The GitHub repository wabsdwa/Arcade-map-recognizer contains a labelled image folder "Arcade-map-recognizer" with 3 categories: Donkey Kong, Galaga, Pac-Man. Examples follow, each with its label.

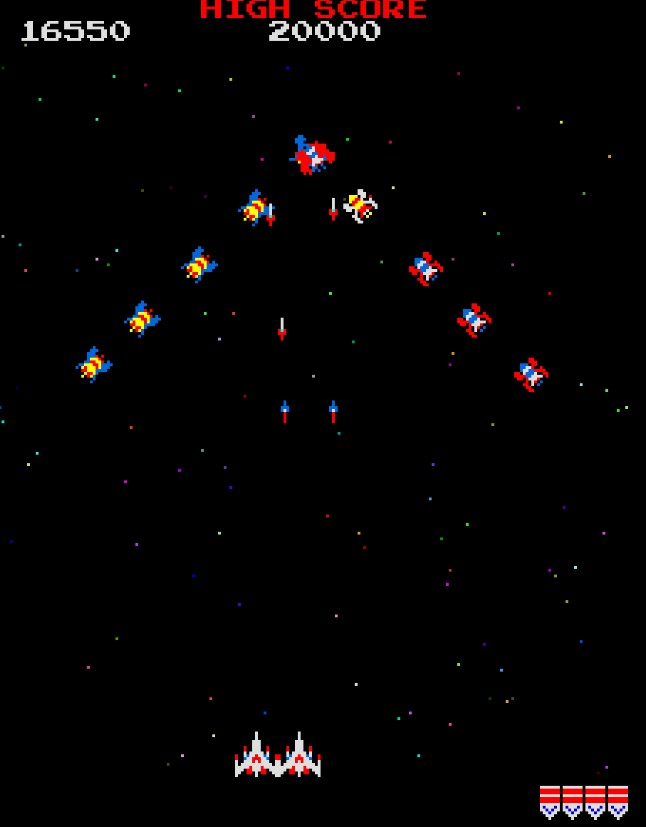
Label: Galaga

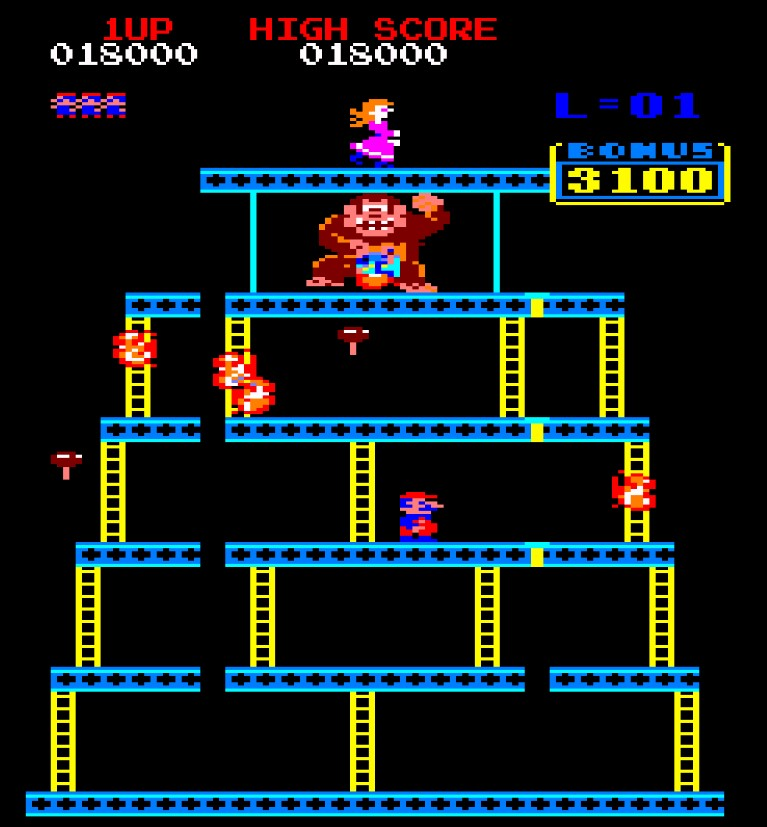
Label: Donkey Kong

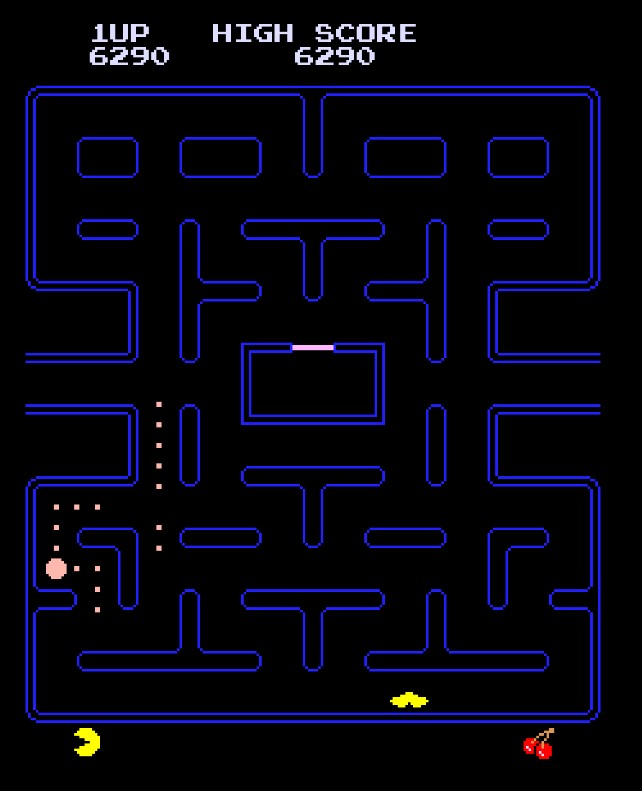
Label: Pac-Man

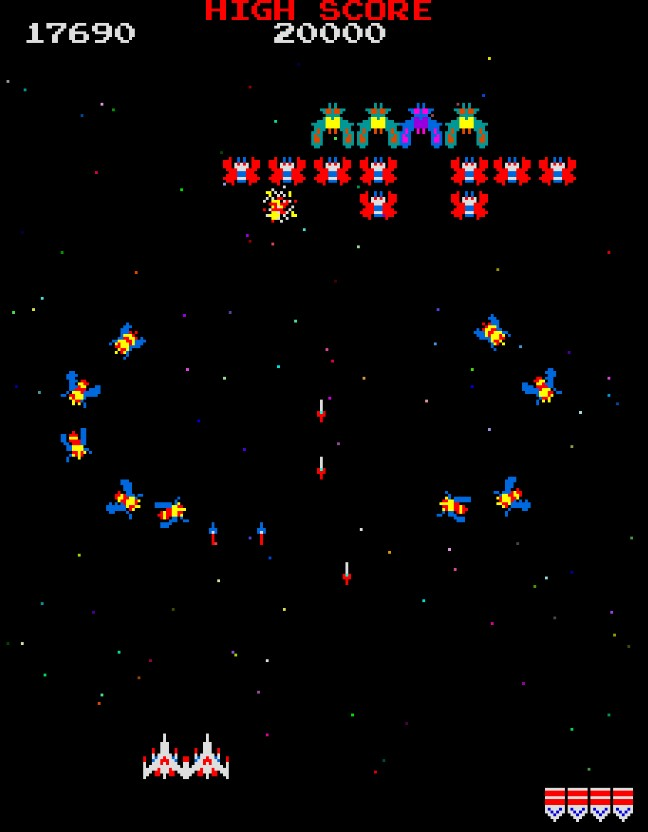
Label: Galaga

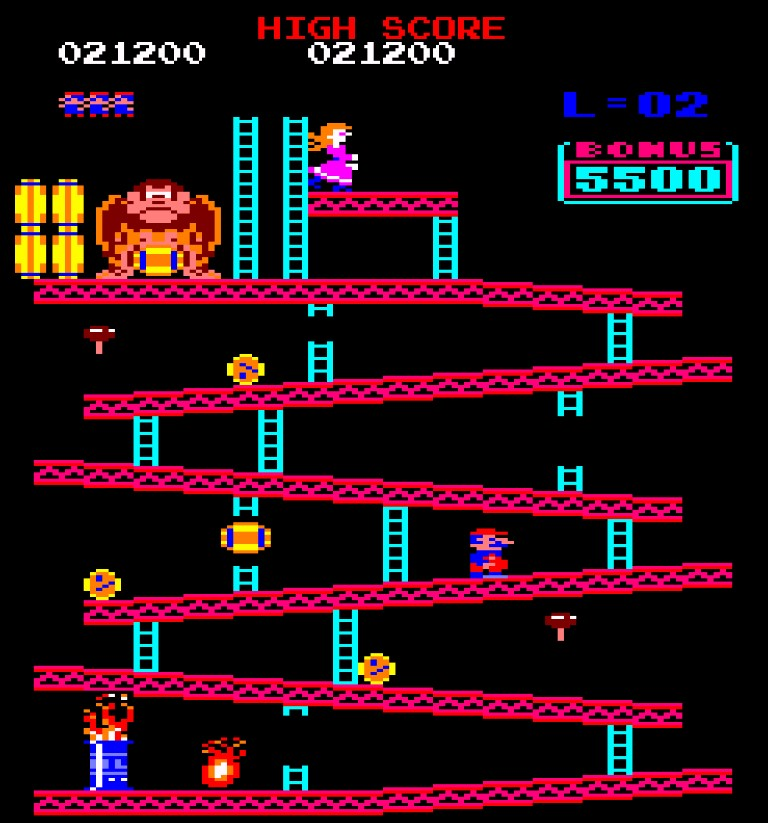
Label: Donkey Kong

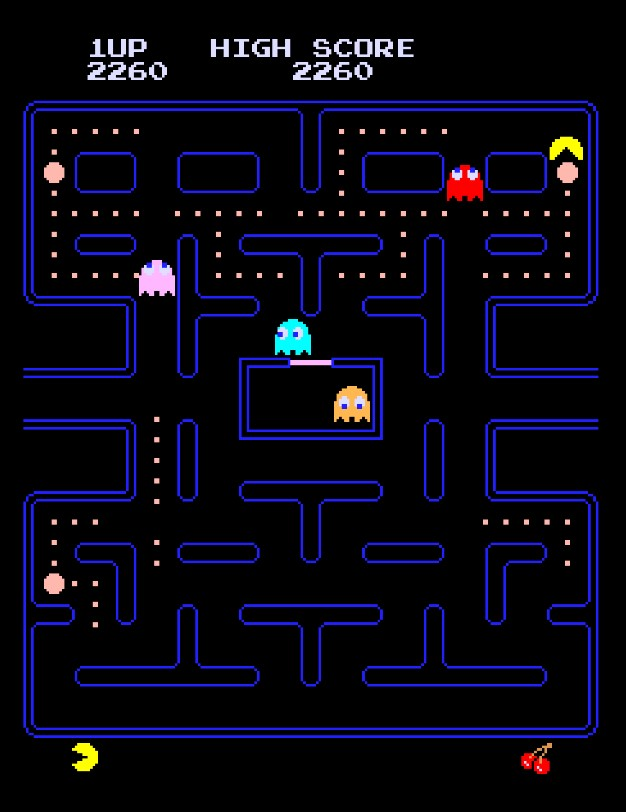
Label: Pac-Man
